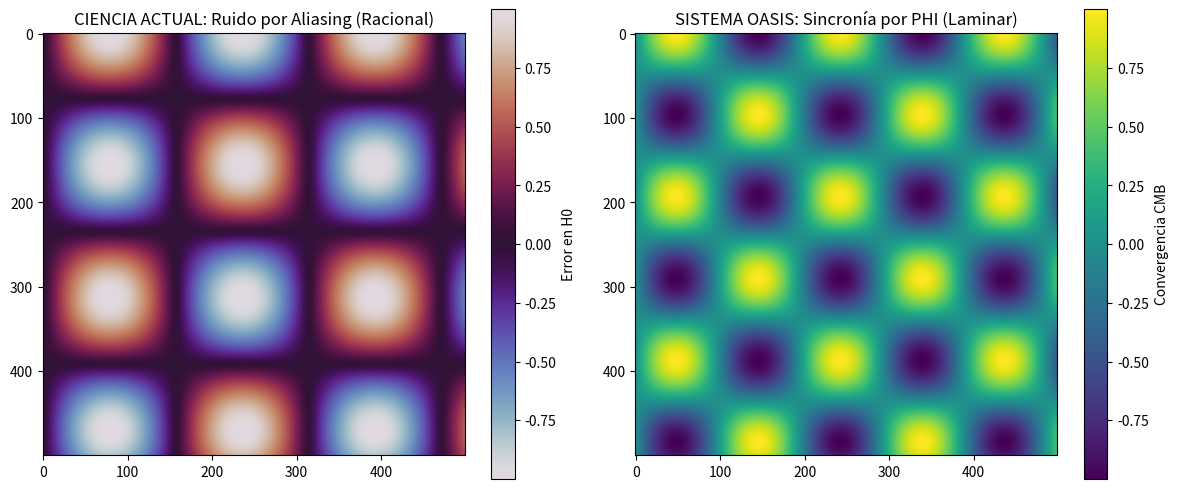

The script that saved this image:
import numpy as np
import matplotlib.pyplot as plt

# --- CONFIGURACIÓN OASIS ---
phi = (1 + np.sqrt(5)) / 2
kappa = 2.3

# Simulamos el tejido del espacio-tiempo medido por telescopios
x = np.linspace(0, 10, 500)
y = np.linspace(0, 10, 500)
X, Y = np.meshgrid(x, y)

# Error Estándar (Racional/Periódico) - Lo que genera la tensión
std_error = np.sin(X) * np.cos(Y)

# Corrección Oasis (Irracional/PHI) - El flujo laminar
oasis_correction = np.sin(X * phi) * np.cos(Y * phi)

plt.figure(figsize=(12, 5))

plt.subplot(1, 2, 1)
plt.title("CIENCIA ACTUAL: Ruido por Aliasing (Racional)")
plt.imshow(std_error, cmap='twilight')
plt.colorbar(label="Error en H0")

plt.subplot(1, 2, 2)
plt.title("SISTEMA OASIS: Sincronía por PHI (Laminar)")
plt.imshow(oasis_correction, cmap='viridis')
plt.colorbar(label="Convergencia CMB")

plt.tight_layout()
plt.savefig('hubble_tension_oasis_map.png')
print("✅ Mapa de Calor generado: hubble_tension_oasis_map.png")
